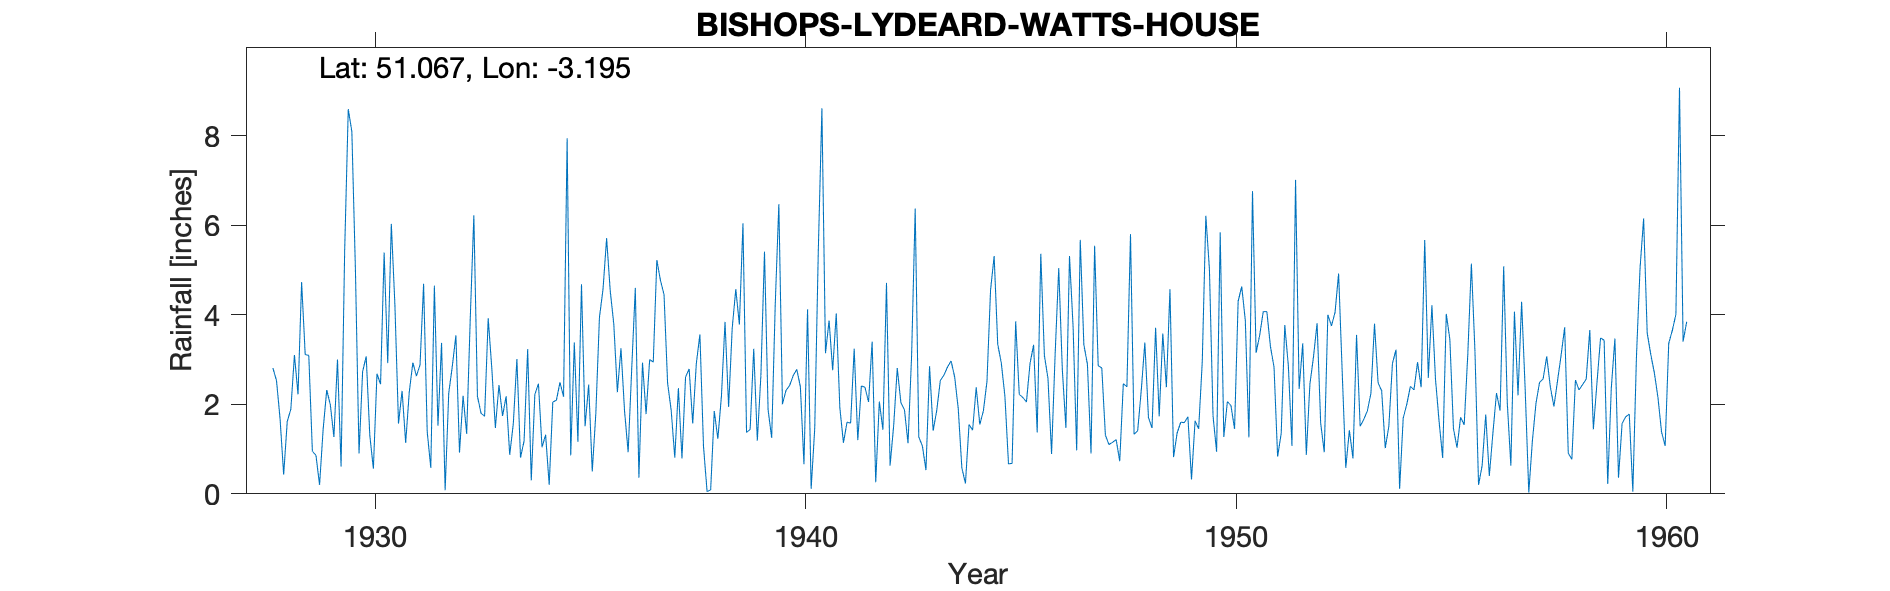

Values plotted in this chart, from the file beside it:
BISHOPS-LYDEARD-WATTS-HOUSE, , , , , , , , , , , , , , , , , , , , , , , 
Grid ref, ST163303, Long, -3.195, Lat, 51.07, Elevation, 280, ft, , , , , , , , , , , , , , , 
Station no, 2077, , , , , , , , , , , , , , , , , , , , , , 
, 1920, 1921, 1922, 1923, 1924, 1925, 1926, 1927, 1928, 1929, 1930, 1931, 1932, 1933, 1934, 1935, 1936, 1937, 1938, 1939, 1940, 1941, 1942
January, , , , , , , , , , 0.95, 4.99, 1.57, 3.37, 1.73, 3.23, 0.86, 3.79, 5.22, 3.56, 6.04, 2.31, 3.87, 3.4
February, , , , , , , , , 2.81, 0.86, 0.9, 2.3, 0.08, 3.92, 0.3, 3.38, 2.27, 4.77, 1.06, 1.37, 2.42, 2.76, 0.26
March, , , , , , , , , 2.53, 0.2, 2.73, 1.14, 2.25, 2.81, 2.22, 1.16, 3.25, 4.45, 0.05, 1.44, 2.64, 4.03, 2.06
April, , , , , , , , , 1.67, 1.44, 3.07, 2.27, 2.85, 1.47, 2.46, 4.68, 1.85, 2.47, 0.09, 3.24, 2.78, 1.92, 1.43
May, , , , , , , , , 0.43, 2.32, 1.31, 2.93, 3.54, 2.43, 1.04, 1.51, 0.93, 1.86, 1.85, 1.19, 2.39, 1.14, 4.71
June, , , , , , , , , 1.62, 1.99, 0.56, 2.63, 0.92, 1.74, 1.32, 2.44, 2.8, 0.81, 1.23, 2.65, 0.66, 1.6, 0.63
July, , , , , , , , , 1.89, 1.27, 2.68, 2.88, 2.19, 2.18, 0.2, 0.5, 4.6, 2.36, 2.18, 5.41, 4.12, 1.58, 1.52
August, , , , , , , , , 3.1, 3, 2.45, 4.69, 1.34, 0.87, 2.05, 1.8, 0.36, 0.79, 3.84, 1.88, 0.11, 3.24, 2.81
September, , , , , , , , , 2.22, 0.61, 5.39, 1.39, 3.92, 1.57, 2.09, 3.94, 2.93, 2.61, 1.94, 1.25, 1.46, 1.2, 2.04
October, , , , , , , , , 4.73, 5.43, 2.92, 0.58, 6.22, 3.01, 2.49, 4.57, 1.78, 2.79, 3.7, 4.24, 5.45, 2.41, 1.88
November, , , , , , , , , 3.11, 8.59, 6.03, 4.65, 2.18, 0.81, 2.17, 5.71, 3, 1.57, 4.57, 6.47, 8.61, 2.38, 1.13
December, , , , , , , , , 3.09, 8.09, 4.22, 1.52, 1.8, 1.18, 7.94, 4.54, 2.94, 2.91, 3.78, 2, 3.14, 2.05, 3.09
Total, , , , , , , , , , 34.75, 37.25, 28.55, 30.66, 23.72, 27.51, 35.09, 30.5, 32.61, 27.85, 37.18, 36.09, 28.18, 24.96
Elevation on sheet is 320ft but nothing …, , , , , , , , , , , , , , , , , , , , , , , 
1928 Jan estimated, , , , , , , , , , , , , , , , , , , , , , , 
1947 Printed with query, , , , , , , , , , , , , , , , , , , , , , , 
Annual average 31.10 based on 27 years o…, , , , , , , , , , , , , , , , , , , , , , , 
Post 1960 known as Watts House SRC_ID 92…, , , , , , , , , , , , , , , , , , , , , , , 
1928-1968, , , , , , , , , , , , , , , , , , , , , , , 
